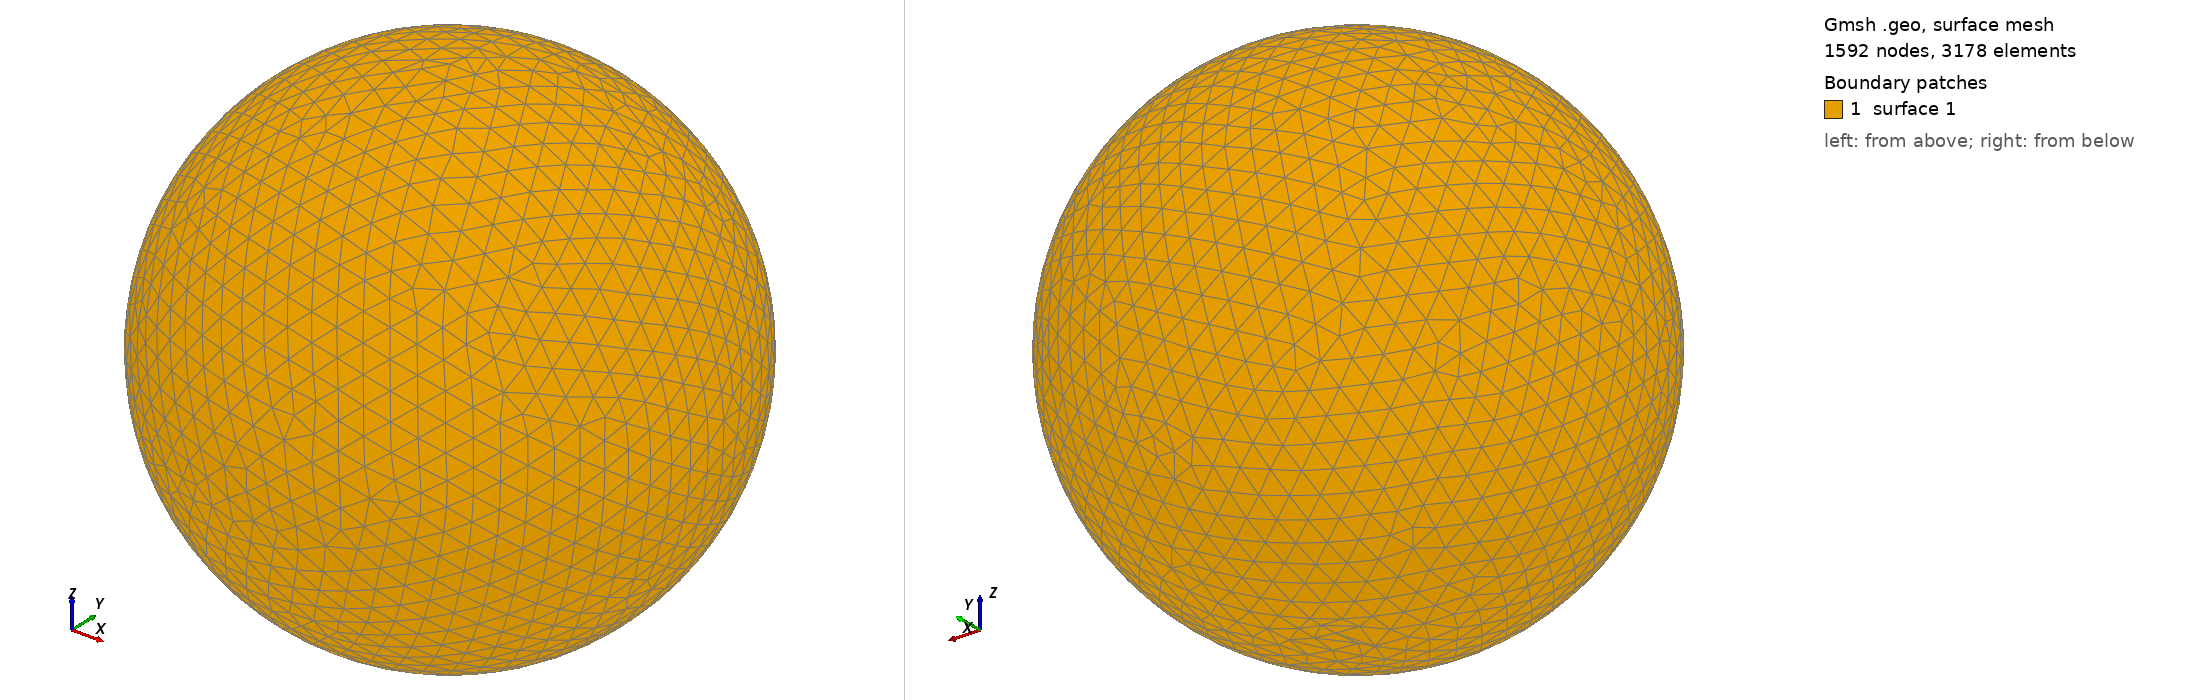

Gmsh geometry script, surface-meshed: 1592 nodes, 3178 surface elements. Boundary patches (legend numbers): 1 surface 1. Left view from above one corner, right view from below the opposite corner. The script declares no physical surfaces, so the legend lists its geometric surfaces. The drawing asked Gmsh for element sizes between 1% and 20% of the model's largest extent; the script's own settings can give other sizes.

=== shot2181.geo (drawn) ===
SetFactory("OpenCASCADE");
Point(1) = {0,0,0,0};
Sphere(1) = {0,0,0,0.26200000};
MeshSize{ PointsOf{ Surface{:}; } } = 0.026200000;
Mesh.ElementOrder=1;
Mesh.Format=39;
